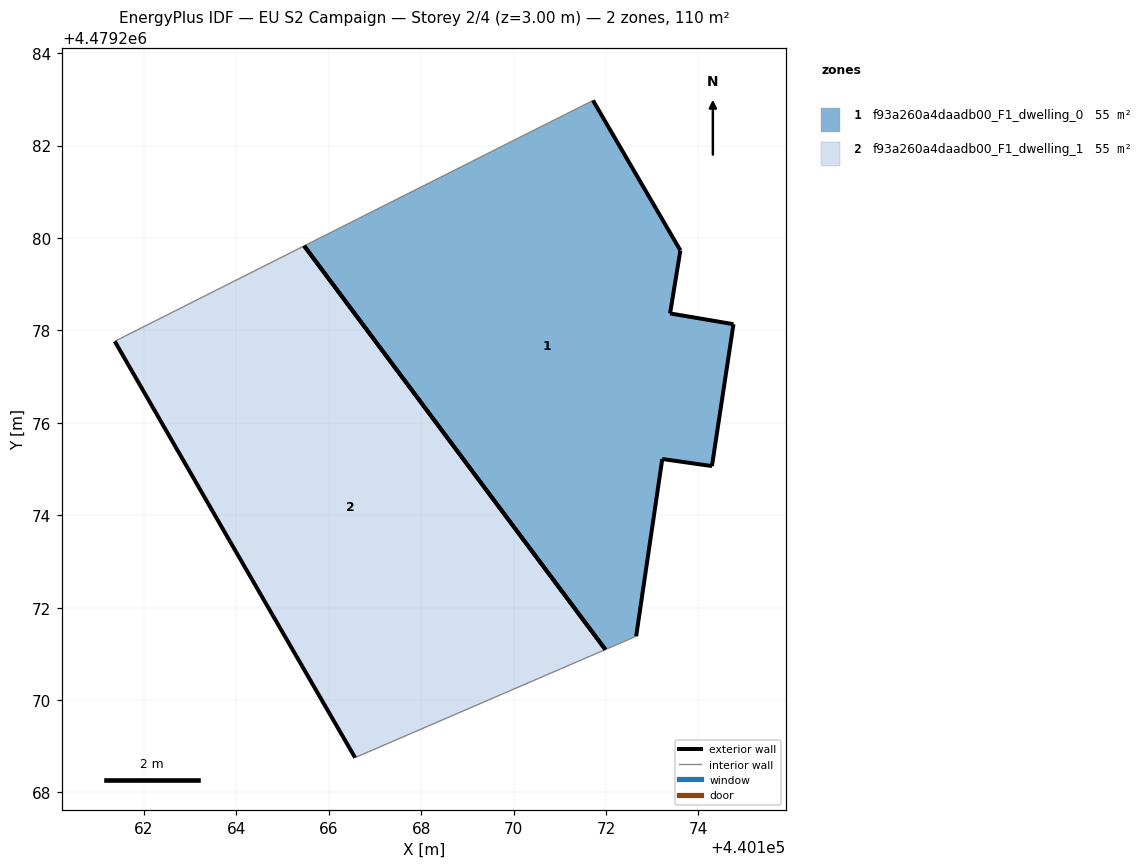
=== STOREY PLAN SPEC (per zone: floor XY polygon, exterior-wall plan segments, windows/doors) ===
zone 1: f93a260a4daadb00_F1_dwelling_0  (55.2 m²)
  floor: (440172.65, 4479271.38) (440173.22, 4479275.22) (440174.29, 4479275.06) (440174.76, 4479278.13) (440173.39, 4479278.37) (440173.61, 4479279.73) (440171.72, 4479282.98) (440165.47, 4479279.83) (440171.99, 4479271.09)
  exterior wall: (440174.76, 4479278.13) – (440174.29, 4479275.06)  [3.1 m]
  exterior wall: (440174.29, 4479275.06) – (440173.22, 4479275.22)  [1.1 m]
  exterior wall: (440173.22, 4479275.22) – (440172.65, 4479271.38)  [3.9 m]
  exterior wall: (440171.72, 4479282.98) – (440173.61, 4479279.73)  [3.8 m]
  exterior wall: (440173.61, 4479279.73) – (440173.39, 4479278.37)  [1.4 m]
  exterior wall: (440173.39, 4479278.37) – (440174.76, 4479278.13)  [1.4 m]
  exterior wall: (440171.99, 4479271.09) – (440165.47, 4479279.83)  [10.9 m]
  interior walls: 2
zone 2: f93a260a4daadb00_F1_dwelling_1  (55.2 m²)
  floor: (440171.99, 4479271.09) (440165.47, 4479279.83) (440161.37, 4479277.76) (440163.86, 4479273.44) (440166.57, 4479268.75)
  exterior wall: (440166.57, 4479268.75) – (440163.86, 4479273.44)  [5.4 m]
  exterior wall: (440163.86, 4479273.44) – (440161.37, 4479277.76)  [5.0 m]
  exterior wall: (440165.47, 4479279.83) – (440171.99, 4479271.09)  [10.9 m]
  interior walls: 2

=== DERIVED (storey summary) ===
Building: EU S2 Campaign
Storey: 2 of 4  (floor level z = 3.00 m)
Storey gross floor area: 110.3 m²
Zones on this storey: 2
  - f93a260a4daadb00_F1_dwelling_0: floor 55.2 m²; exterior wall 25.5 m (76.5 m²); WWR 0.0%
  - f93a260a4daadb00_F1_dwelling_1: floor 55.2 m²; exterior wall 21.3 m (63.9 m²); WWR 0.0%
Zone adjacency: (none detected)